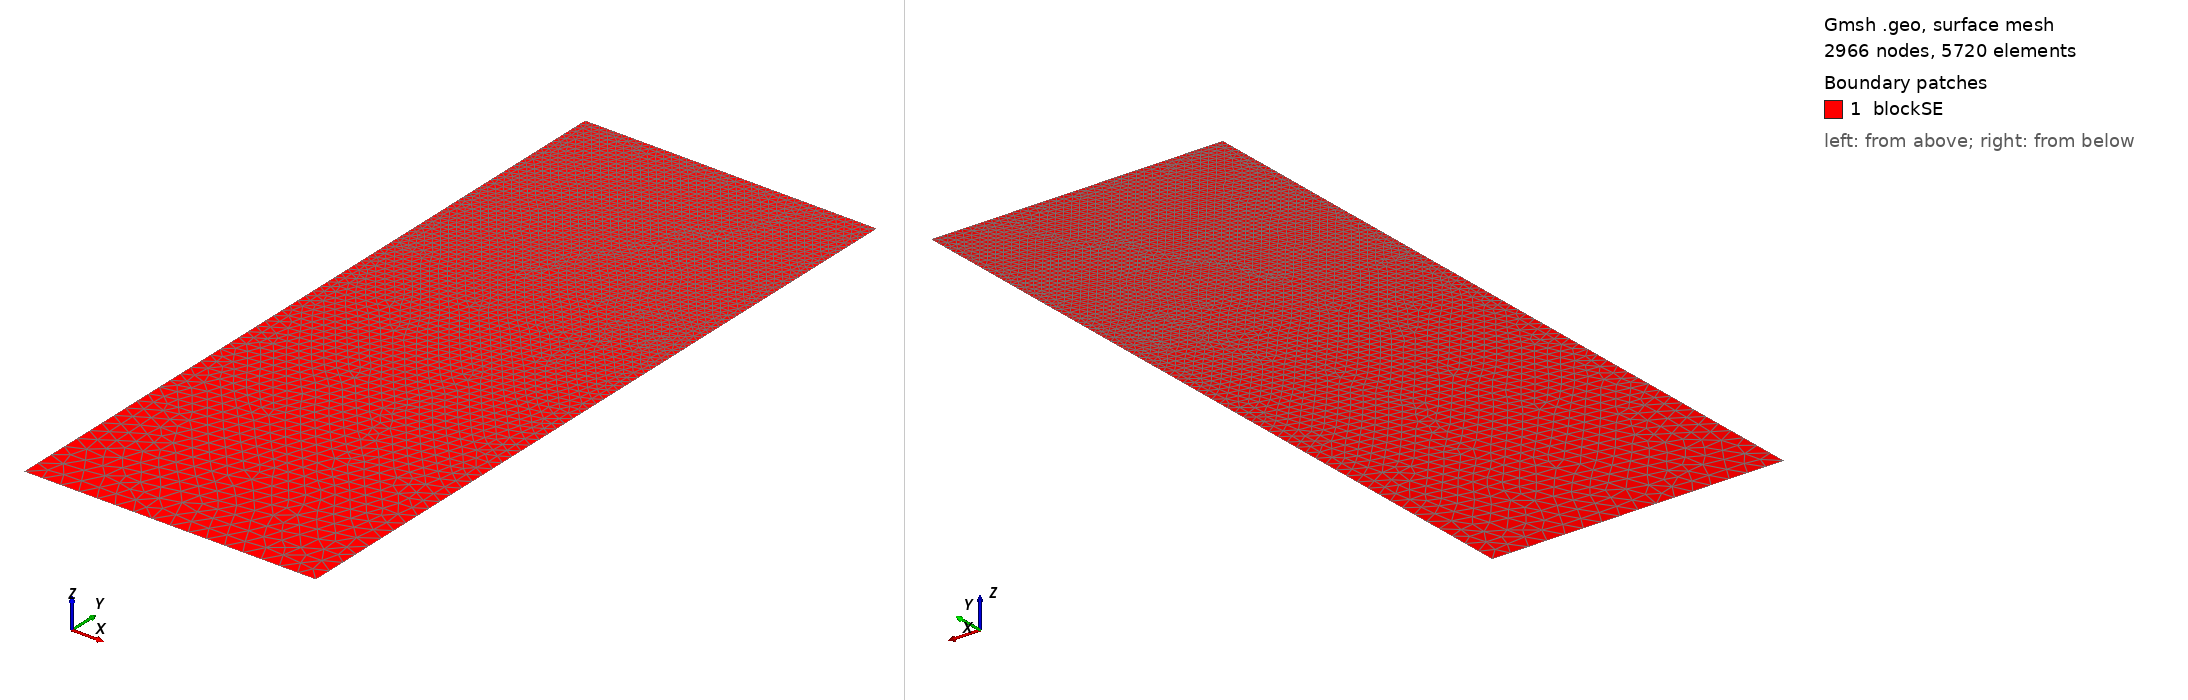

Gmsh geometry script, surface-meshed: 2966 nodes, 5720 surface elements. Boundary patches (legend numbers): 1 blockSE. Left view from above one corner, right view from below the opposite corner. Legend entries are the model's physical surfaces. The drawing asked Gmsh for element sizes between 1% and 20% of the model's largest extent; the script's own settings can give other sizes.

=== t3.geo (drawn) ===
/// Build a 2D model with micro-electrode

//SetFactory("OpenCASCADE");

// Parameters
hSE  = 20.0;  // thickness of the SE, in unit um
wSE  = 8.0;  // width of the SE, in unit um
hLi  = 0.44491;    // initial height of the Li in the pore, in unit um
rp   = 0.05;  // the round radius at corner point, in unit um
mSE  = 0.5;  // mesh characteristic length for SE out boundaries
mAnd = 0.05;  // mesh characteristic length for micro-probe

//**** Create points **/
// Create points for the boundary
Point(1) = {0, 0, 0, mSE};            Point(2) = {wSE, 0, 0, mSE};
Point(3) = {wSE, hSE-hLi, 0, mAnd};   Point(4) = {wSE, hSE-rp, 0, mAnd}; 
Point(5) = {wSE-rp, hSE-rp, 0, mAnd}; Point(6) = {wSE-rp, hSE, 0, mAnd}; 
Point(7) = {0, hSE, 0, mAnd};

//***** Create lines **/
// Creat lines for the boundary
Line(1)   = {1, 2};     Line(2)   = {2, 3};
Line(3)   = {3, 4};     Circle(4) = {4, 5, 6};  
Line(5)   = {6, 7};     Line(6)   = {7, 1};

//*** Create loops from lines **/
Curve Loop(6) = {1, 2, 3, 4, 5, 6};   // Outer boundary

//*** Create blocks from lines **/
Plane Surface(1) = {6}; // creat block SE

//*** Physical names **/
Physical Curve("SE_btm")     = {1};
Physical Curve("SE_right")   = {2};
//Physical Curve("SE_top")     = {3};
Physical Curve("SE_left")    = {6};
Physical Curve("And_btm")    = {3, 4, 5};
Physical Surface("blockSE")  = {1};
